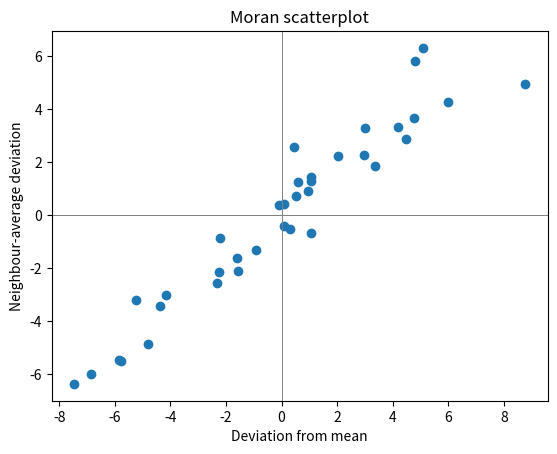

Reproduce this figure in Python.
import numpy as np
import matplotlib.pyplot as plt
rng = np.random.default_rng(5230)
n_side = 6
n = n_side**2
coords = np.array([(x,y) for y in range(n_side) for x in range(n_side)])
# Synthetic neighbouring-area pattern: a smooth geographic gradient plus noise.
values = 15 + 1.8*coords[:,0] + 1.2*coords[:,1] + rng.normal(0, 1, n)
W = np.zeros((n,n))
for i, (x,y) in enumerate(coords):
    for j, (xx,yy) in enumerate(coords):
        if abs(x-xx)+abs(y-yy)==1: W[i,j]=1
W = W/W.sum(axis=1,keepdims=True)
z = values-values.mean()
S0=W.sum()
observed = (n/S0)*(z@W@z)/(z@z)
print("Global Moran I:",round(observed,3))

lag=W@z
fig,ax=plt.subplots()
ax.scatter(z,lag)
ax.axhline(0,color="grey",lw=.7);ax.axvline(0,color="grey",lw=.7)
ax.set(xlabel="Deviation from mean",ylabel="Neighbour-average deviation",title="Moran scatterplot")
plt.show()

permutations=np.empty(999)
for k in range(999):
    zz=rng.permutation(z)
    permutations[k]=(n/S0)*(zz@W@zz)/(zz@zz)
p_upper=(1+np.count_nonzero(permutations>=observed))/(len(permutations)+1)
print("Upper-tail permutation p-value:",p_upper)
